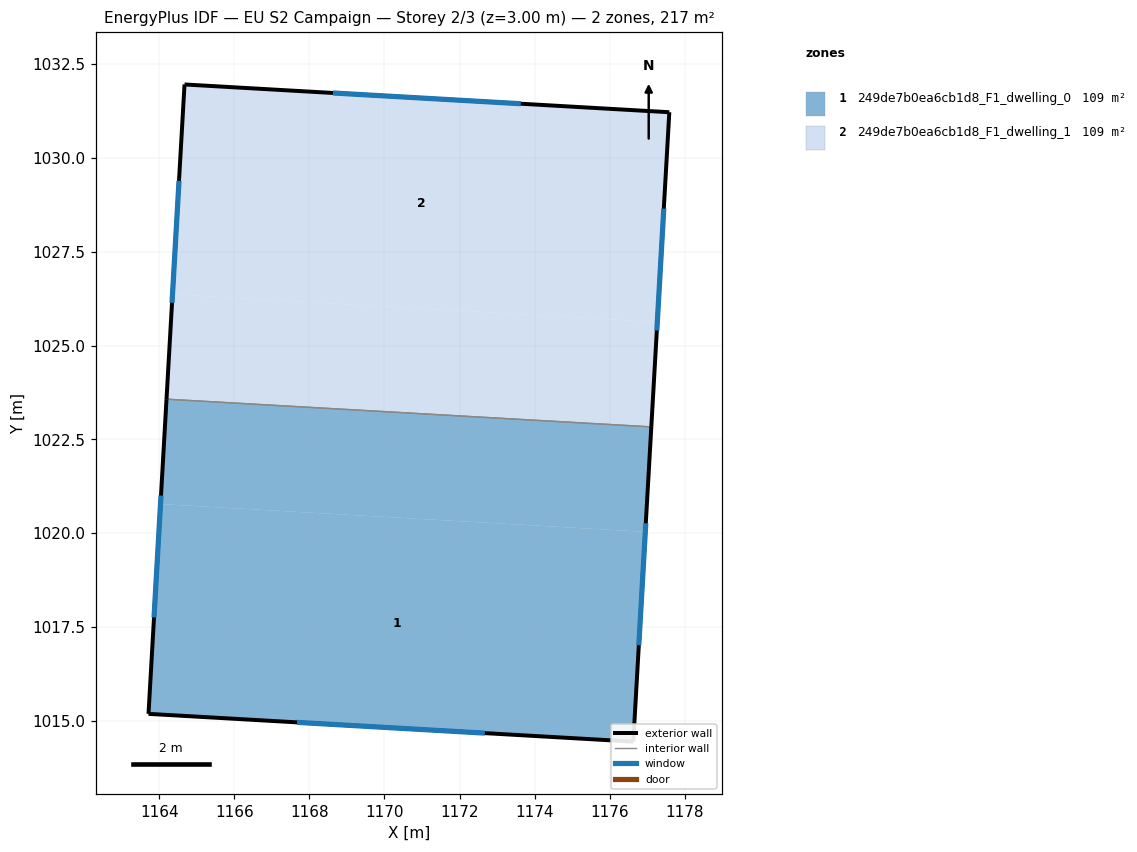
=== STOREY PLAN SPEC (per zone: floor XY polygon, exterior-wall plan segments, windows/doors) ===
zone 1: 249de7b0ea6cb1d8_F1_dwelling_0  (108.8 m²)
  floor: (1176.95, 1020.03) (1176.63, 1014.44) (1163.71, 1015.18) (1164.03, 1020.77)
  floor: (1177.11, 1022.83) (1176.95, 1020.03) (1164.03, 1020.77) (1164.19, 1023.57)
  exterior wall: (1176.63, 1014.44) – (1177.11, 1022.83)  [8.4 m]
    window: (1176.78, 1017.01) – (1176.96, 1020.26)  [3.8 m²]
  exterior wall: (1163.71, 1015.18) – (1176.63, 1014.44)  [12.9 m]
    window: (1167.67, 1014.96) – (1172.67, 1014.67)  [5.8 m²]
  exterior wall: (1164.19, 1023.57) – (1163.71, 1015.18)  [8.4 m]
    window: (1164.04, 1021.00) – (1163.86, 1017.75)  [3.8 m²]
  interior walls: 1
zone 2: 249de7b0ea6cb1d8_F1_dwelling_1  (108.7 m²)
  floor: (1177.27, 1025.63) (1177.11, 1022.83) (1164.19, 1023.57) (1164.35, 1026.37)
  floor: (1177.59, 1031.22) (1177.27, 1025.63) (1164.35, 1026.37) (1164.67, 1031.96)
  exterior wall: (1164.67, 1031.96) – (1164.19, 1023.57)  [8.4 m]
    window: (1164.52, 1029.39) – (1164.34, 1026.14)  [3.8 m²]
  exterior wall: (1177.59, 1031.22) – (1164.67, 1031.96)  [12.9 m]
    window: (1173.63, 1031.44) – (1168.63, 1031.73)  [5.8 m²]
  exterior wall: (1177.11, 1022.83) – (1177.59, 1031.22)  [8.4 m]
    window: (1177.26, 1025.40) – (1177.44, 1028.65)  [3.8 m²]
  interior walls: 1

=== DERIVED (storey summary) ===
Building: EU S2 Campaign
Storey: 2 of 3  (floor level z = 3.00 m)
Storey gross floor area: 217.5 m²
Zones on this storey: 2
  - 249de7b0ea6cb1d8_F1_dwelling_0: floor 108.8 m²; exterior wall 29.7 m (89.2 m²); 3 window(s) 13.4 m²; WWR 15.0%
  - 249de7b0ea6cb1d8_F1_dwelling_1: floor 108.7 m²; exterior wall 29.7 m (89.2 m²); 3 window(s) 13.4 m²; WWR 15.0%
Zone adjacency (shared interzone walls):
  - 249de7b0ea6cb1d8_F1_dwelling_0 ↔ 249de7b0ea6cb1d8_F1_dwelling_1